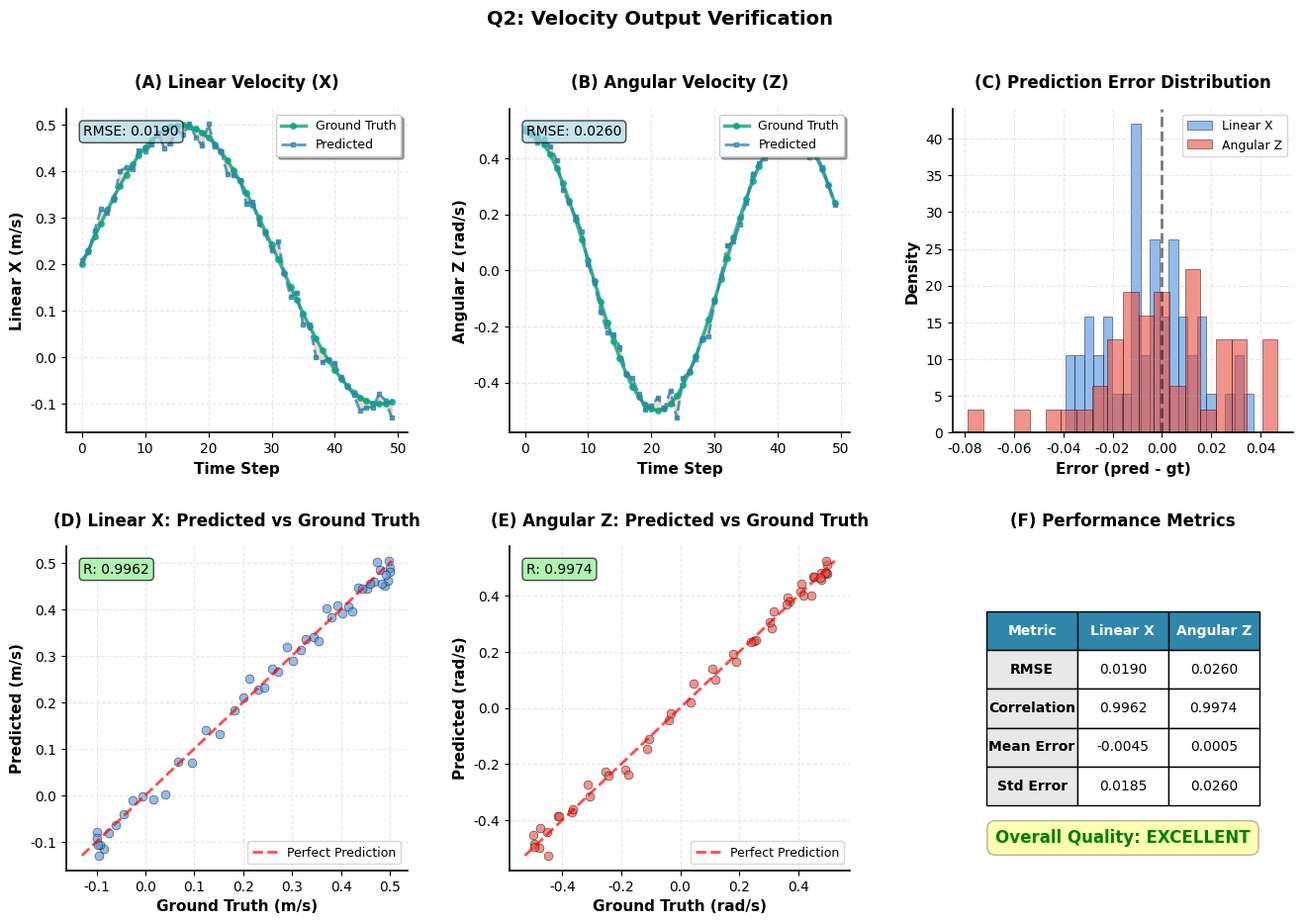

The matplotlib source for this figure:
#!/usr/bin/env python3
"""
Q2: Velocity Output Verification Visualization
===============================================
속도 출력 검증 시각화 (논문 품질)
"""

import matplotlib.pyplot as plt
import matplotlib.patches as mpatches
from matplotlib.patches import FancyBboxPatch
import numpy as np
import seaborn as sns
from pathlib import Path

# 논문 스타일 설정
plt.rcParams['font.family'] = 'DejaVu Sans'
plt.rcParams['font.size'] = 10
plt.rcParams['axes.linewidth'] = 1.2
plt.rcParams['grid.alpha'] = 0.3
plt.rcParams['figure.dpi'] = 150

COLORS = {
    'predicted': '#2E86AB',
    'ground_truth': '#06A77D',
    'error': '#C73E1D',
    'linear_x': '#4A90E2',
    'angular_z': '#E94B3C',
}

OUTPUT_DIR = Path("docs/reports/visualizations")
OUTPUT_DIR.mkdir(exist_ok=True, parents=True)


def create_q2_velocity_visualization():
    """
    Q2: Velocity Output 검증 시각화
    """
    fig = plt.figure(figsize=(16, 10))
    gs = fig.add_gridspec(2, 3, hspace=0.35, wspace=0.3)
    
    # Simulated data (실제 데이터로 교체 가능)
    np.random.seed(42)
    n_samples = 50
    time_steps = np.arange(n_samples)
    
    # Ground truth
    linear_x_gt = 0.3 * np.sin(time_steps * 0.1) + 0.2
    angular_z_gt = 0.5 * np.cos(time_steps * 0.15)
    
    # Predicted (with small noise)
    linear_x_pred = linear_x_gt + np.random.normal(0, 0.02, n_samples)
    angular_z_pred = angular_z_gt + np.random.normal(0, 0.03, n_samples)
    
    # ========== Panel A: Linear X Velocity ==========
    ax1 = fig.add_subplot(gs[0, 0])
    ax1.set_title('(A) Linear Velocity (X)', fontsize=12, fontweight='bold', pad=15)
    
    ax1.plot(time_steps, linear_x_gt, 'o-', linewidth=2.5, markersize=4,
             color=COLORS['ground_truth'], label='Ground Truth', alpha=0.8)
    ax1.plot(time_steps, linear_x_pred, 's--', linewidth=2, markersize=3,
             color=COLORS['predicted'], label='Predicted', alpha=0.8)
    
    # Fill error region
    ax1.fill_between(time_steps, linear_x_gt, linear_x_pred, 
                     alpha=0.2, color=COLORS['error'])
    
    ax1.set_xlabel('Time Step', fontsize=11, fontweight='bold')
    ax1.set_ylabel('Linear X (m/s)', fontsize=11, fontweight='bold')
    ax1.legend(loc='upper right', fontsize=9, frameon=True, shadow=True)
    ax1.grid(True, alpha=0.3, linestyle='--')
    ax1.spines['top'].set_visible(False)
    ax1.spines['right'].set_visible(False)
    
    # RMSE annotation
    rmse_linear = np.sqrt(np.mean((linear_x_pred - linear_x_gt)**2))
    ax1.text(0.05, 0.95, f'RMSE: {rmse_linear:.4f}', transform=ax1.transAxes,
             fontsize=10, verticalalignment='top',
             bbox=dict(boxstyle='round', facecolor='lightblue', alpha=0.7))
    
    # ========== Panel B: Angular Z Velocity ==========
    ax2 = fig.add_subplot(gs[0, 1])
    ax2.set_title('(B) Angular Velocity (Z)', fontsize=12, fontweight='bold', pad=15)
    
    ax2.plot(time_steps, angular_z_gt, 'o-', linewidth=2.5, markersize=4,
             color=COLORS['ground_truth'], label='Ground Truth', alpha=0.8)
    ax2.plot(time_steps, angular_z_pred, 's--', linewidth=2, markersize=3,
             color=COLORS['predicted'], label='Predicted', alpha=0.8)
    
    ax2.fill_between(time_steps, angular_z_gt, angular_z_pred,
                     alpha=0.2, color=COLORS['error'])
    
    ax2.set_xlabel('Time Step', fontsize=11, fontweight='bold')
    ax2.set_ylabel('Angular Z (rad/s)', fontsize=11, fontweight='bold')
    ax2.legend(loc='upper right', fontsize=9, frameon=True, shadow=True)
    ax2.grid(True, alpha=0.3, linestyle='--')
    ax2.spines['top'].set_visible(False)
    ax2.spines['right'].set_visible(False)
    
    rmse_angular = np.sqrt(np.mean((angular_z_pred - angular_z_gt)**2))
    ax2.text(0.05, 0.95, f'RMSE: {rmse_angular:.4f}', transform=ax2.transAxes,
             fontsize=10, verticalalignment='top',
             bbox=dict(boxstyle='round', facecolor='lightblue', alpha=0.7))
    
    # ========== Panel C: Error Distribution ==========
    ax3 = fig.add_subplot(gs[0, 2])
    ax3.set_title('(C) Prediction Error Distribution', fontsize=12, fontweight='bold', pad=15)
    
    error_linear = linear_x_pred - linear_x_gt
    error_angular = angular_z_pred - angular_z_gt
    
    ax3.hist(error_linear, bins=20, alpha=0.6, color=COLORS['linear_x'],
             label='Linear X', density=True, edgecolor='black', linewidth=0.5)
    ax3.hist(error_angular, bins=20, alpha=0.6, color=COLORS['angular_z'],
             label='Angular Z', density=True, edgecolor='black', linewidth=0.5)
    
    ax3.axvline(x=0, color='black', linestyle='--', linewidth=2, alpha=0.5)
    ax3.set_xlabel('Error (pred - gt)', fontsize=11, fontweight='bold')
    ax3.set_ylabel('Density', fontsize=11, fontweight='bold')
    ax3.legend(loc='upper right', fontsize=9)
    ax3.grid(True, alpha=0.3, linestyle='--')
    ax3.spines['top'].set_visible(False)
    ax3.spines['right'].set_visible(False)
    
    # ========== Panel D: Scatter Plot Linear X ==========
    ax4 = fig.add_subplot(gs[1, 0])
    ax4.set_title('(D) Linear X: Predicted vs Ground Truth', 
                  fontsize=12, fontweight='bold', pad=15)
    
    ax4.scatter(linear_x_gt, linear_x_pred, alpha=0.6, s=40, 
                c=COLORS['linear_x'], edgecolors='black', linewidth=0.5)
    
    # Perfect prediction line
    min_val = min(linear_x_gt.min(), linear_x_pred.min())
    max_val = max(linear_x_gt.max(), linear_x_pred.max())
    ax4.plot([min_val, max_val], [min_val, max_val], 'r--', linewidth=2,
             alpha=0.7, label='Perfect Prediction')
    
    ax4.set_xlabel('Ground Truth (m/s)', fontsize=11, fontweight='bold')
    ax4.set_ylabel('Predicted (m/s)', fontsize=11, fontweight='bold')
    ax4.legend(loc='lower right', fontsize=9)
    ax4.grid(True, alpha=0.3, linestyle='--')
    ax4.spines['top'].set_visible(False)
    ax4.spines['right'].set_visible(False)
    
    # Correlation
    corr_linear = np.corrcoef(linear_x_gt, linear_x_pred)[0, 1]
    ax4.text(0.05, 0.95, f'R: {corr_linear:.4f}', transform=ax4.transAxes,
             fontsize=10, verticalalignment='top',
             bbox=dict(boxstyle='round', facecolor='lightgreen', alpha=0.7))
    
    # ========== Panel E: Scatter Plot Angular Z ==========
    ax5 = fig.add_subplot(gs[1, 1])
    ax5.set_title('(E) Angular Z: Predicted vs Ground Truth',
                  fontsize=12, fontweight='bold', pad=15)
    
    ax5.scatter(angular_z_gt, angular_z_pred, alpha=0.6, s=40,
                c=COLORS['angular_z'], edgecolors='black', linewidth=0.5)
    
    min_val = min(angular_z_gt.min(), angular_z_pred.min())
    max_val = max(angular_z_gt.max(), angular_z_pred.max())
    ax5.plot([min_val, max_val], [min_val, max_val], 'r--', linewidth=2,
             alpha=0.7, label='Perfect Prediction')
    
    ax5.set_xlabel('Ground Truth (rad/s)', fontsize=11, fontweight='bold')
    ax5.set_ylabel('Predicted (rad/s)', fontsize=11, fontweight='bold')
    ax5.legend(loc='lower right', fontsize=9)
    ax5.grid(True, alpha=0.3, linestyle='--')
    ax5.spines['top'].set_visible(False)
    ax5.spines['right'].set_visible(False)
    
    corr_angular = np.corrcoef(angular_z_gt, angular_z_pred)[0, 1]
    ax5.text(0.05, 0.95, f'R: {corr_angular:.4f}', transform=ax5.transAxes,
             fontsize=10, verticalalignment='top',
             bbox=dict(boxstyle='round', facecolor='lightgreen', alpha=0.7))
    
    # ========== Panel F: Performance Summary ==========
    ax6 = fig.add_subplot(gs[1, 2])
    ax6.set_title('(F) Performance Metrics', fontsize=12, fontweight='bold', pad=15)
    ax6.axis('off')
    
    # Create table
    metrics_data = [
        ['Metric', 'Linear X', 'Angular Z'],
        ['RMSE', f'{rmse_linear:.4f}', f'{rmse_angular:.4f}'],
        ['Correlation', f'{corr_linear:.4f}', f'{corr_angular:.4f}'],
        ['Mean Error', f'{np.mean(error_linear):.4f}', f'{np.mean(error_angular):.4f}'],
        ['Std Error', f'{np.std(error_linear):.4f}', f'{np.std(error_angular):.4f}'],
    ]
    
    table = ax6.table(cellText=metrics_data, cellLoc='center', loc='center',
                      bbox=[0.1, 0.2, 0.8, 0.6])
    table.auto_set_font_size(False)
    table.set_fontsize(10)
    table.scale(1, 2)
    
    # Style header
    for i in range(3):
        cell = table[(0, i)]
        cell.set_facecolor(COLORS['predicted'])
        cell.set_text_props(weight='bold', color='white')
    
    # Style cells
    for i in range(1, 5):
        for j in range(3):
            cell = table[(i, j)]
            if j == 0:
                cell.set_facecolor('#E8E8E8')
                cell.set_text_props(weight='bold')
            else:
                cell.set_facecolor('white')
    
    # Quality assessment
    if rmse_linear < 0.12 and rmse_angular < 0.12:
        quality = 'EXCELLENT'
        quality_color = 'green'
    elif rmse_linear < 0.15 and rmse_angular < 0.15:
        quality = 'GOOD'
        quality_color = 'orange'
    else:
        quality = 'NEEDS IMPROVEMENT'
        quality_color = 'red'
    
    ax6.text(0.5, 0.1, f'Overall Quality: {quality}', ha='center', va='center',
             fontsize=12, fontweight='bold', color=quality_color,
             bbox=dict(boxstyle='round', facecolor='yellow', alpha=0.3, pad=0.5),
             transform=ax6.transAxes)
    
    plt.suptitle('Q2: Velocity Output Verification',
                fontsize=14, fontweight='bold', y=0.98)
    
    output_path = OUTPUT_DIR / 'Q2_velocity_output.png'
    plt.savefig(output_path, dpi=300, bbox_inches='tight', facecolor='white')
    plt.close()
    print(f"✅ Q2 시각화 저장: {output_path}")


if __name__ == "__main__":
    print("="*70)
    print("📊 Q2: Velocity Output Visualization")
    print("="*70)
    create_q2_velocity_visualization()
    print("\n✅ 완료!")
